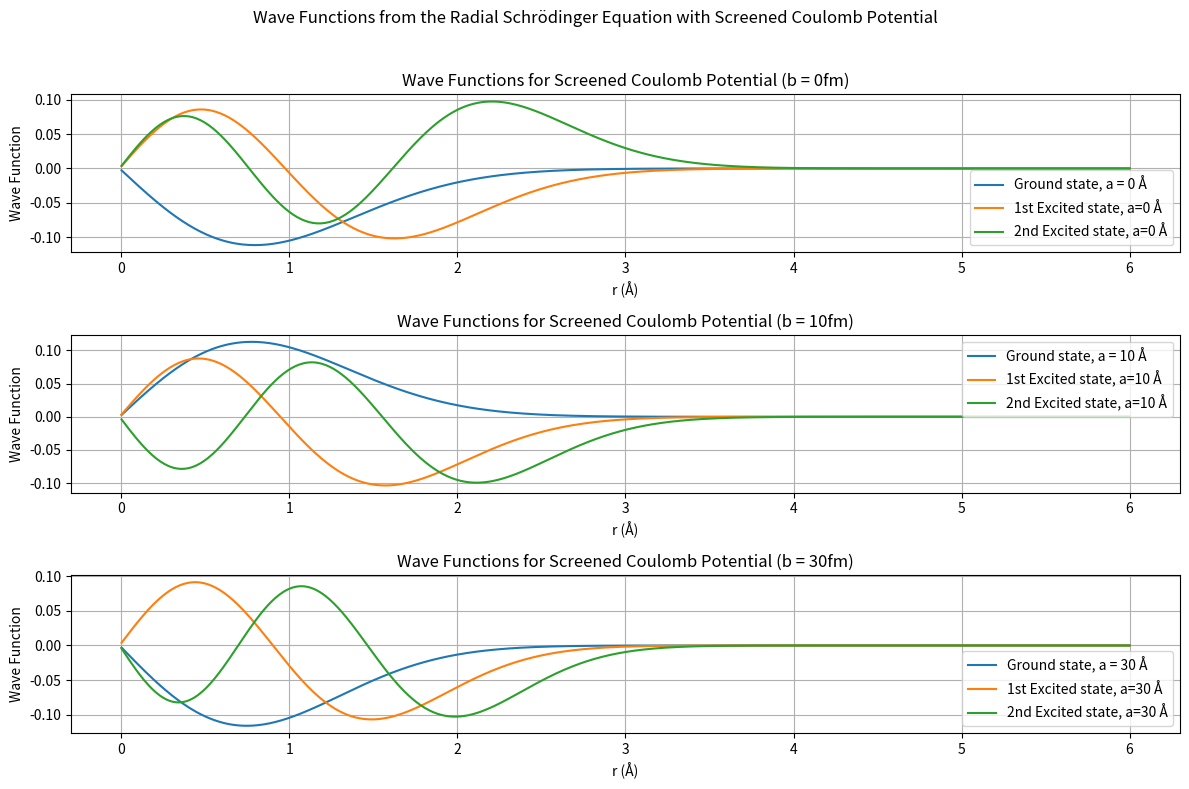

Write Python code to recreate this figure.
import numpy as np

import matplotlib.pyplot as plt

def pot_fn(r,b):
    return ((1/2)*(k*(r**2)) ) + ((1/3)*(b*(r**3)))

# Define Constant parameters
h_cut = 197.3  # MeV*fm
m = 940.0  # MeV/c^2 
k = 100  # MeV/fm^2
b = [0,10,30]   # MeV / fm**3

# Define System parameters
r0 = 1e-3  # fm
rn = 6  # fm
N = 500  # number of points
d = (rn - r0) / (N)  # Step Size
R = np.linspace(r0, rn , N)  # Radial positions

K = np.zeros((3, len(R), len(R)))  # Kinetic energy matrix
V = np.zeros((3, len(R), len(R)))  # Potential energy matrix

for q in range(len(b)):
    for i in range(N):
        for j in range(N):
            if i == j:
                K[q, i, j] = -2
            elif np.abs(i - j) == 1:
                K[q, i, j] = 1

for i in range(len(b)):
    for j in range(len(R)):
        V[i, j, j] = pot_fn(R[j], b[i])

# for k in range(len(b)):
#     for i in range(len(R)):
#         for j in range(len(R)):
#             if i == j:
#                 K[k, i, j] = -2
#                 V[k, i, j] = pot_fn(R[i], b[k])
#             elif np.abs(i - j) == 1:
#                 K[k, i, j] = 1


# Scaling the kinetic energy matrix
K = (-(h_cut**2) / (2 * m * (d**2))) * K

# Constructing the Hamiltonian matrix
H = K + V

# Solve the eigenvalue equation
eVal, eVec = np.linalg.eig(H)

energies = np.zeros_like(eVal)
Z = np.zeros_like(eVal, dtype=int)

# Sorting eigenvalues and corresponding eigenvectors
for k in range(len(b)):
    z = np.argsort(eVal[k])
    Z[k] = z
    energies[k] = eVal[k, z]

print(energies[:,:3])
plt.figure(figsize=(12, 8))

for k in range(len(b)):
    plt.subplot(3, 1, k + 1)
    plt.plot(R, eVec[k, :, Z[k][0]], label=f"Ground state, a = {b[k]} Å", lw=1.5)
    plt.plot(R, eVec[k, :, Z[k][1]], label=f"1st Excited state, a={b[k]} Å", lw=1.5)
    plt.plot(R, eVec[k, :, Z[k][2]], label=f"2nd Excited state, a={b[k]} Å", lw=1.5)
    plt.xlabel("r (Å)")
    plt.ylabel("Wave Function")
    plt.title(f"Wave Functions for Screened Coulomb Potential (b = {b[k]}fm)")
    plt.legend()
    plt.grid(True)

plt.suptitle("Wave Functions from the Radial Schrödinger Equation with Screened Coulomb Potential")
plt.tight_layout(rect=(0., 0., 1., 0.96))
plt.show()

